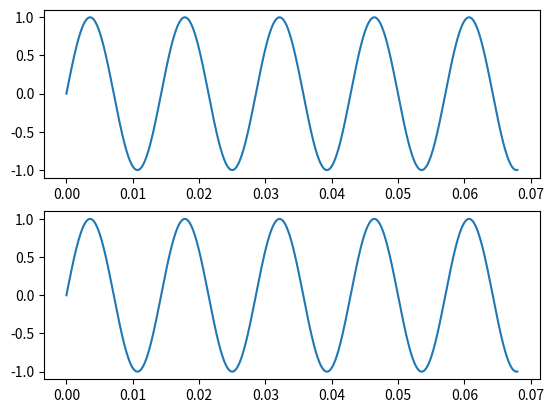

Recreate this plot in Python.
from matplotlib import pyplot as plt
import numpy as np

A = 1
f = 440
T = 3
rate = 44100

tc = np.linspace(0, T, rate)

fig, axs = plt.subplots(2)
# sin
s = A * np.sin(f * tc)
axs[0].plot(tc[:1000], s[:1000])
# cos
s = A * np.cos(f * tc - np.pi / 2)
axs[1].plot(tc[:1000], s[:1000])

plt.savefig("ex1.pdf")
plt.show()
